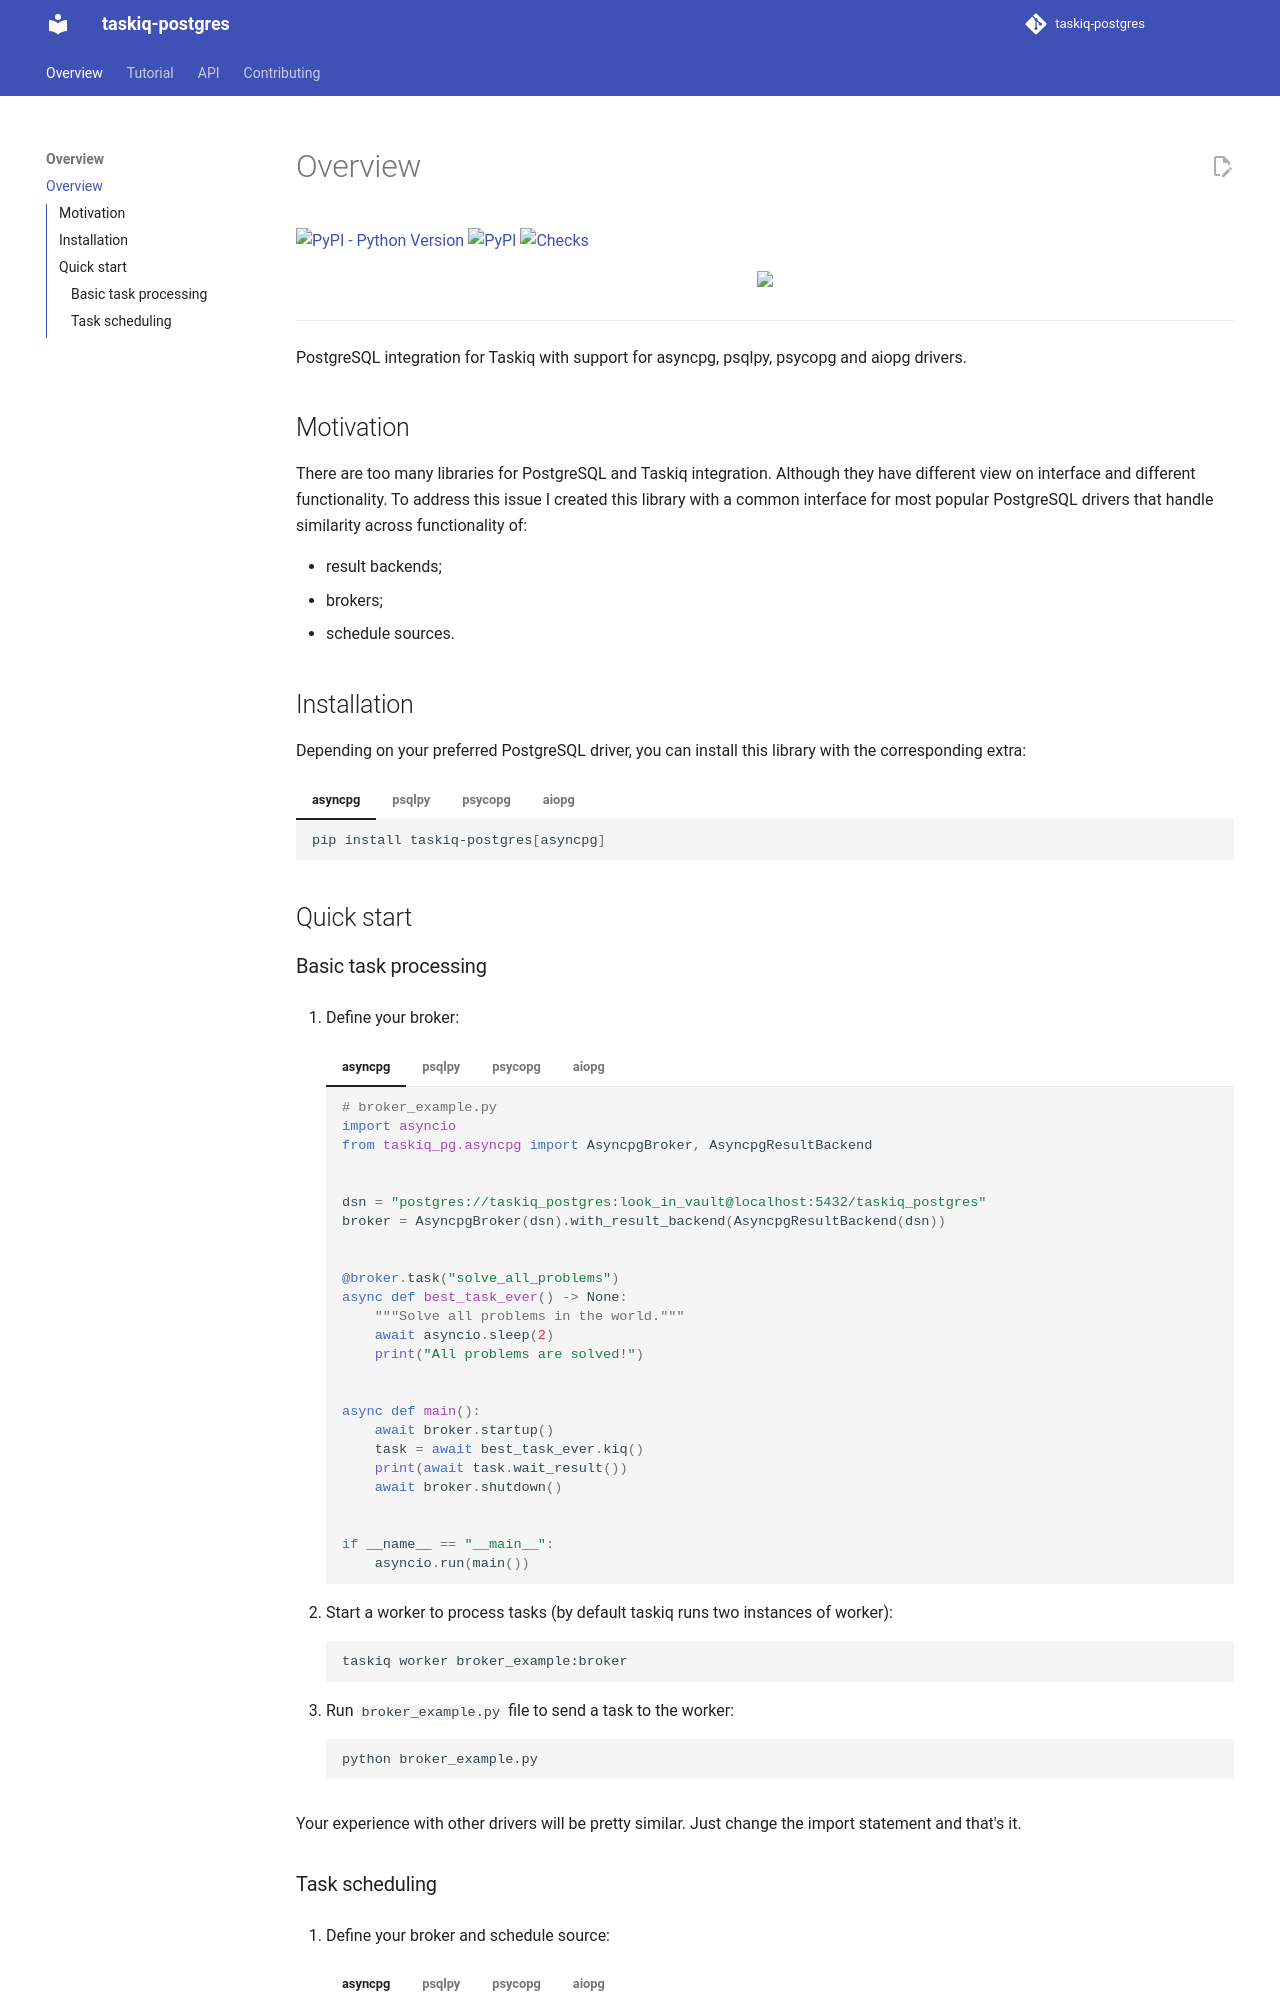

repository: danfimov/taskiq-postgres · page: index.html · generator: mkdocs

---
title: Overview
---

[![PyPI - Python Version](https://img.shields.io/pypi/pyversions/taskiq-postgres?style=for-the-badge&logo=python)](https://pypi.org/project/taskiq-postgres/)
[![PyPI](https://img.shields.io/pypi/v/taskiq-postgres?style=for-the-badge&logo=pypi)](https://pypi.org/project/taskiq-postgres/)
[![Checks](https://img.shields.io/github/check-runs/danfimov/taskiq-postgres/main?nameFilter=Tests%20(3.12)&style=for-the-badge)](https://github.com/danfimov/taskiq-postgres)

<div align="center">
<a href="https://github.com/danfimov/taskiq-postgres/"><img src="https://raw.githubusercontent.com/danfimov/taskiq-postgres/main/assets/logo.png" width=400></a>
<hr/>
</div>

PostgreSQL integration for Taskiq with support for asyncpg, psqlpy, psycopg and aiopg drivers.

## Motivation

There are too many libraries for PostgreSQL and Taskiq integration. Although they have different view on interface and different functionality.
To address this issue I created this library with a common interface for most popular PostgreSQL drivers that handle similarity across functionality of:

- result backends;
- brokers;
- schedule sources.

## Installation

Depending on your preferred PostgreSQL driver, you can install this library with the corresponding extra:

=== "asyncpg"

    ```bash
    pip install taskiq-postgres[asyncpg]
    ```

=== "psqlpy"

    ```bash
    pip install taskiq-postgres[psqlpy]
    ```

=== "psycopg"

    ```bash
    pip install taskiq-postgres[psycopg]
    ```

=== "aiopg"

    ```bash
    pip install taskiq-postgres[aiopg]
    ```

## Quick start

### Basic task processing

1. Define your broker:

    === "asyncpg"

        ```python
        # broker_example.py
        import asyncio
        from taskiq_pg.asyncpg import AsyncpgBroker, AsyncpgResultBackend


        dsn = "postgres://taskiq_postgres:look_in_vault@localhost:5432/taskiq_postgres"
        broker = AsyncpgBroker(dsn).with_result_backend(AsyncpgResultBackend(dsn))


        @broker.task("solve_all_problems")
        async def best_task_ever() -> None:
            """Solve all problems in the world."""
            await asyncio.sleep(2)
            print("All problems are solved!")


        async def main():
            await broker.startup()
            task = await best_task_ever.kiq()
            print(await task.wait_result())
            await broker.shutdown()


        if __name__ == "__main__":
            asyncio.run(main())
        ```

    === "psqlpy"

        ```python
        # broker_example.py
        import asyncio
        from taskiq_pg.psqlpy import PSQLPyBroker, PSQLPyResultBackend


        dsn = "postgres://taskiq_postgres:look_in_vault@localhost:5432/taskiq_postgres"
        broker = PSQLPyBroker(dsn).with_result_backend(PSQLPyResultBackend(dsn))


        @broker.task("solve_all_problems")
        async def best_task_ever() -> None:
            """Solve all problems in the world."""
            await asyncio.sleep(2)
            print("All problems are solved!")


        async def main():
            await broker.startup()
            task = await best_task_ever.kiq()
            print(await task.wait_result())
            await broker.shutdown()


        if __name__ == "__main__":
            asyncio.run(main())
        ```

    === "psycopg"

        ```python
        # broker_example.py
        import asyncio
        from taskiq_pg.psycopg import PsycopgBroker, PsycopgResultBackend


        dsn = "postgres://taskiq_postgres:look_in_vault@localhost:5432/taskiq_postgres"
        broker = PsycopgBroker(dsn).with_result_backend(PsycopgResultBackend(dsn))


        @broker.task("solve_all_problems")
        async def best_task_ever() -> None:
            """Solve all problems in the world."""
            await asyncio.sleep(2)
            print("All problems are solved!")


        async def main():
            await broker.startup()
            task = await best_task_ever.kiq()
            print(await task.wait_result())
            await broker.shutdown()


        if __name__ == "__main__":
            asyncio.run(main())
        ```

    === "aiopg"

        ```python
        # broker_example.py
        import asyncio
        from taskiq_pg.aiopg import AiopgBroker, AiopgResultBackend


        dsn = "postgres://taskiq_postgres:look_in_vault@localhost:5432/taskiq_postgres"
        broker = AiopgBroker(dsn).with_result_backend(AiopgResultBackend(dsn))


        @broker.task("solve_all_problems")
        async def best_task_ever() -> None:
            """Solve all problems in the world."""
            await asyncio.sleep(2)
            print("All problems are solved!")


        async def main():
            await broker.startup()
            task = await best_task_ever.kiq()
            print(await task.wait_result())
            await broker.shutdown()


        if __name__ == "__main__":
            asyncio.run(main())
        ```

2. Start a worker to process tasks (by default taskiq runs two instances of worker):

    ```bash
    taskiq worker broker_example:broker
    ```

3. Run `broker_example.py` file to send a task to the worker:

    ```bash
    python broker_example.py
    ```

Your experience with other drivers will be pretty similar. Just change the import statement and that's it.
